Run: headless pygame with SDL's dummy video driver; simulated clock (each Clock.tick advances the game by its frame time, no real sleeping); random seed 0; keys injected as events and as key.get_pressed() state; no mouse input.
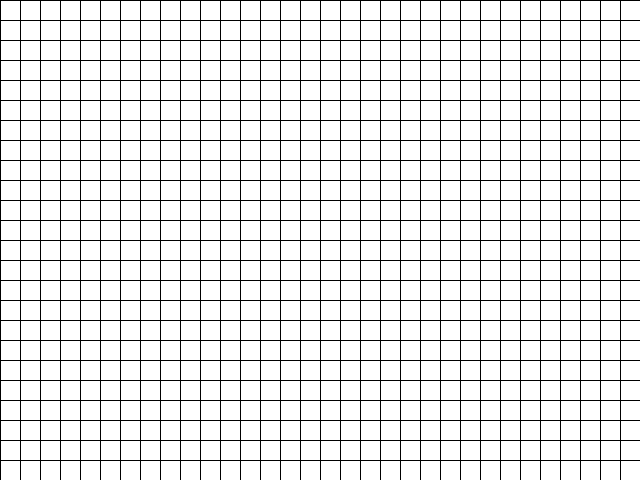
Frame 1 of 4 · flips 1–60 · no input
Frame 2 of 4 · flips 61–180 · tapped SPACE, RETURN · held RIGHT (→), D · screen unchanged from frame 1, image omitted
Frame 3 of 4 · flips 181–300 · held DOWN (↓), S · screen unchanged from frame 2, image omitted
Frame 4 of 4 · flips 301–420 · held LEFT (←), A, UP (↑), W · screen unchanged from frame 3, image omitted

The pygame program that drew these frames:

import random
import typing as tp

import pygame
from pygame.locals import *

Cell = tp.Tuple[int, int]
Cells = tp.List[int]
Grid = tp.List[Cells]


class GameOfLife:
    def __init__(
        self, width: int = 640, height: int = 480, cell_size: int = 10, speed: int = 10
    ) -> None:
        self.width = width
        self.height = height
        self.cell_size = cell_size

        # Устанавливаем размер окна
        self.screen_size = width, height
        # Создание нового окна
        self.screen = pygame.display.set_mode(self.screen_size)

        # Вычисляем количество ячеек по вертикали и горизонтали
        self.cell_width = self.width // self.cell_size
        self.cell_height = self.height // self.cell_size

        # Скорость протекания игры
        self.speed = speed

    def draw_lines(self) -> None:
        """ Отрисовать сетку """
        for x in range(0, self.width, self.cell_size):
            pygame.draw.line(self.screen, pygame.Color("black"), (x, 0), (x, self.height))
        for y in range(0, self.height, self.cell_size):
            pygame.draw.line(self.screen, pygame.Color("black"), (0, y), (self.width, y))

    def run(self) -> None:
        """ Запустить игру """
        pygame.init()
        clock = pygame.time.Clock()
        pygame.display.set_caption("Game of Life")
        self.screen.fill(pygame.Color("white"))

        # Создание списка клеток
        # PUT YOUR CODE HERE

        running = True
        while running:
            for event in pygame.event.get():
                if event.type == QUIT:
                    running = False
            self.draw_lines()

            # Отрисовка списка клеток
            # Выполнение одного шага игры (обновление состояния ячеек)
            # PUT YOUR CODE HERE

            pygame.display.flip()
            clock.tick(self.speed)
        pygame.quit()

    def create_grid(self, randomize: bool = False) -> Grid:
        """
        Создание списка клеток.

        Клетка считается живой, если ее значение равно 1, в противном случае клетка
        считается мертвой, то есть, ее значение равно 0.

        Parameters
        ----------
        randomize : bool
            Если значение истина, то создается матрица, где каждая клетка может
            быть равновероятно живой или мертвой, иначе все клетки создаются мертвыми.

        Returns
        ----------
        out : Grid
            Матрица клеток размером `cell_height` х `cell_width`.
        """

        def cell_val():
            return random.randrange(2) if randomize else 0

        return [[cell_val() for col in range(self.cell_width)] for row in range(self.cell_height)]

    def draw_grid(self) -> None:
        """
        Отрисовка списка клеток с закрашиванием их в соответствующе цвета.
        """
        for row in range(self.cell_height):
            for col in range(self.cell_width):
                if self.grid[row][col] == 1:
                    color = pygame.Color('green')
                else:
                    color = pygame.Color('white')
                x = col * self.cell_size
                y = row * self.cell_size
                rect = pygame.Rect(x, y, self.cell_size, self.cell_size)
                pygame.draw.rect(self.screen, color, rect)

    def get_neighbours(self, cell: Cell) -> Cells:
        """
        Вернуть список соседних клеток для клетки `cell`.

        Соседними считаются клетки по горизонтали, вертикали и диагоналям,
        то есть, во всех направлениях.

        Parameters
        ----------
        cell : Cell
            Клетка, для которой необходимо получить список соседей. Клетка
            представлена кортежем, содержащим ее координаты на игровом поле.

        Returns
        ----------
        out : Cells
            Список соседних клеток.
        """
        row, col = cell
        # Рассчитываем начальные и конечные ячейки
        st_row = row - 1 + int(row == 0)
        st_col = col - 1 + int(col == 0)
        en_row = (row + 1) - int(row == self.cell_height - 1)
        en_col = (col + 1) - int(col == self.cell_width - 1)
        res = []
        # Проходим по всем доступным ячейкам
        for for_row in range(st_row, en_row + 1):
            for for_col in range(st_col, en_col + 1):
                if for_row == row and for_col == col:
                    continue
                res.append(self.grid[for_row][for_col])
        return res

    def get_next_generation(self) -> Grid:
        """
        Получить следующее поколение клеток.

        Returns
        ----------
        out : Grid
            Новое поколение клеток.
        """
        new_grid = [[0] * self.cell_width for row in range(self.cell_height)]

        for row in range(self.cell_height):
            for col in range(self.cell_width):
                neighbors = sum(self.get_neighbours((row, col)))
                alive = (self.grid[row][col] == 1)
                if alive:
                    if neighbors in [2, 3]:
                        new_grid[row][col] = 1
                else:
                    if neighbors == 3:
                        new_grid[row][col] = 1

        return new_grid

if __name__ == '__main__':
    g = GameOfLife(cell_size=20)
    g.run()
